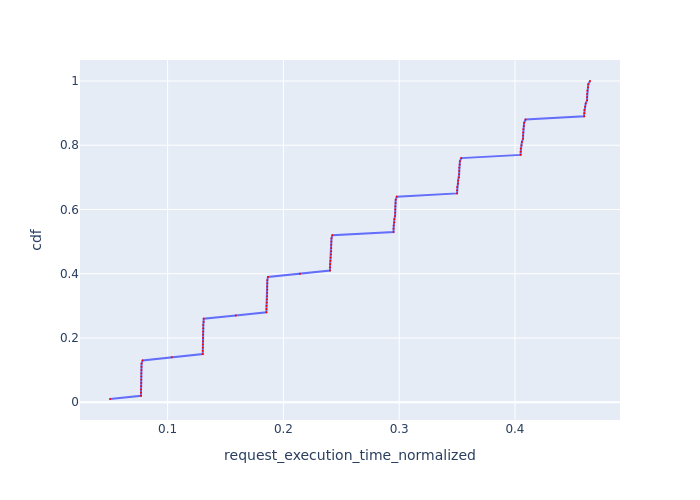

The table this chart was drawn from, first rows:
Request Id, request_execution_time_normalized, cdf
0_96, 0.05021, 0.01
0_56, 0.07695, 0.02
0_40, 0.07696, 0.03
0_24, 0.07702, 0.04
0_48, 0.07721, 0.05
0_80, 0.07724, 0.06
0_64, 0.07726, 0.07
0_72, 0.07726, 0.08
0_32, 0.07727, 0.09
0_8, 0.07737, 0.1
0_88, 0.0774, 0.11
0_16, 0.07745, 0.12
0_0, 0.07835, 0.13
0_97, 0.1035, 0.14
0_25, 0.1303, 0.15
0_9, 0.1304, 0.16
0_33, 0.1305, 0.17
0_17, 0.1305, 0.18
0_41, 0.1305, 0.19
0_57, 0.1307, 0.2
0_49, 0.1307, 0.21
0_73, 0.1307, 0.22
0_89, 0.1308, 0.23
0_81, 0.1308, 0.24
0_65, 0.1311, 0.25
0_1, 0.1312, 0.26
0_98, 0.1589, 0.27
0_26, 0.1853, 0.28
0_10, 0.1854, 0.29
0_18, 0.1854, 0.3
0_34, 0.1856, 0.31
0_42, 0.1858, 0.32
0_74, 0.186, 0.33
0_2, 0.186, 0.34
0_82, 0.1861, 0.35
0_50, 0.1861, 0.36
0_90, 0.1861, 0.37
0_58, 0.1861, 0.38
0_66, 0.1867, 0.39
0_99, 0.2142, 0.4
0_27, 0.2402, 0.41
0_11, 0.2403, 0.42
0_19, 0.2403, 0.43
0_35, 0.2407, 0.44
0_3, 0.2409, 0.45
0_43, 0.2411, 0.46
0_83, 0.2413, 0.47
0_91, 0.2413, 0.48
0_75, 0.2414, 0.49
0_51, 0.2414, 0.5
0_59, 0.2415, 0.51
0_67, 0.2423, 0.52
0_12, 0.2951, 0.53
0_28, 0.2952, 0.54
0_20, 0.2952, 0.55
0_36, 0.2958, 0.56
0_4, 0.2958, 0.57
0_44, 0.2964, 0.58
0_84, 0.2965, 0.59
0_76, 0.2966, 0.6
... 40 more rows
